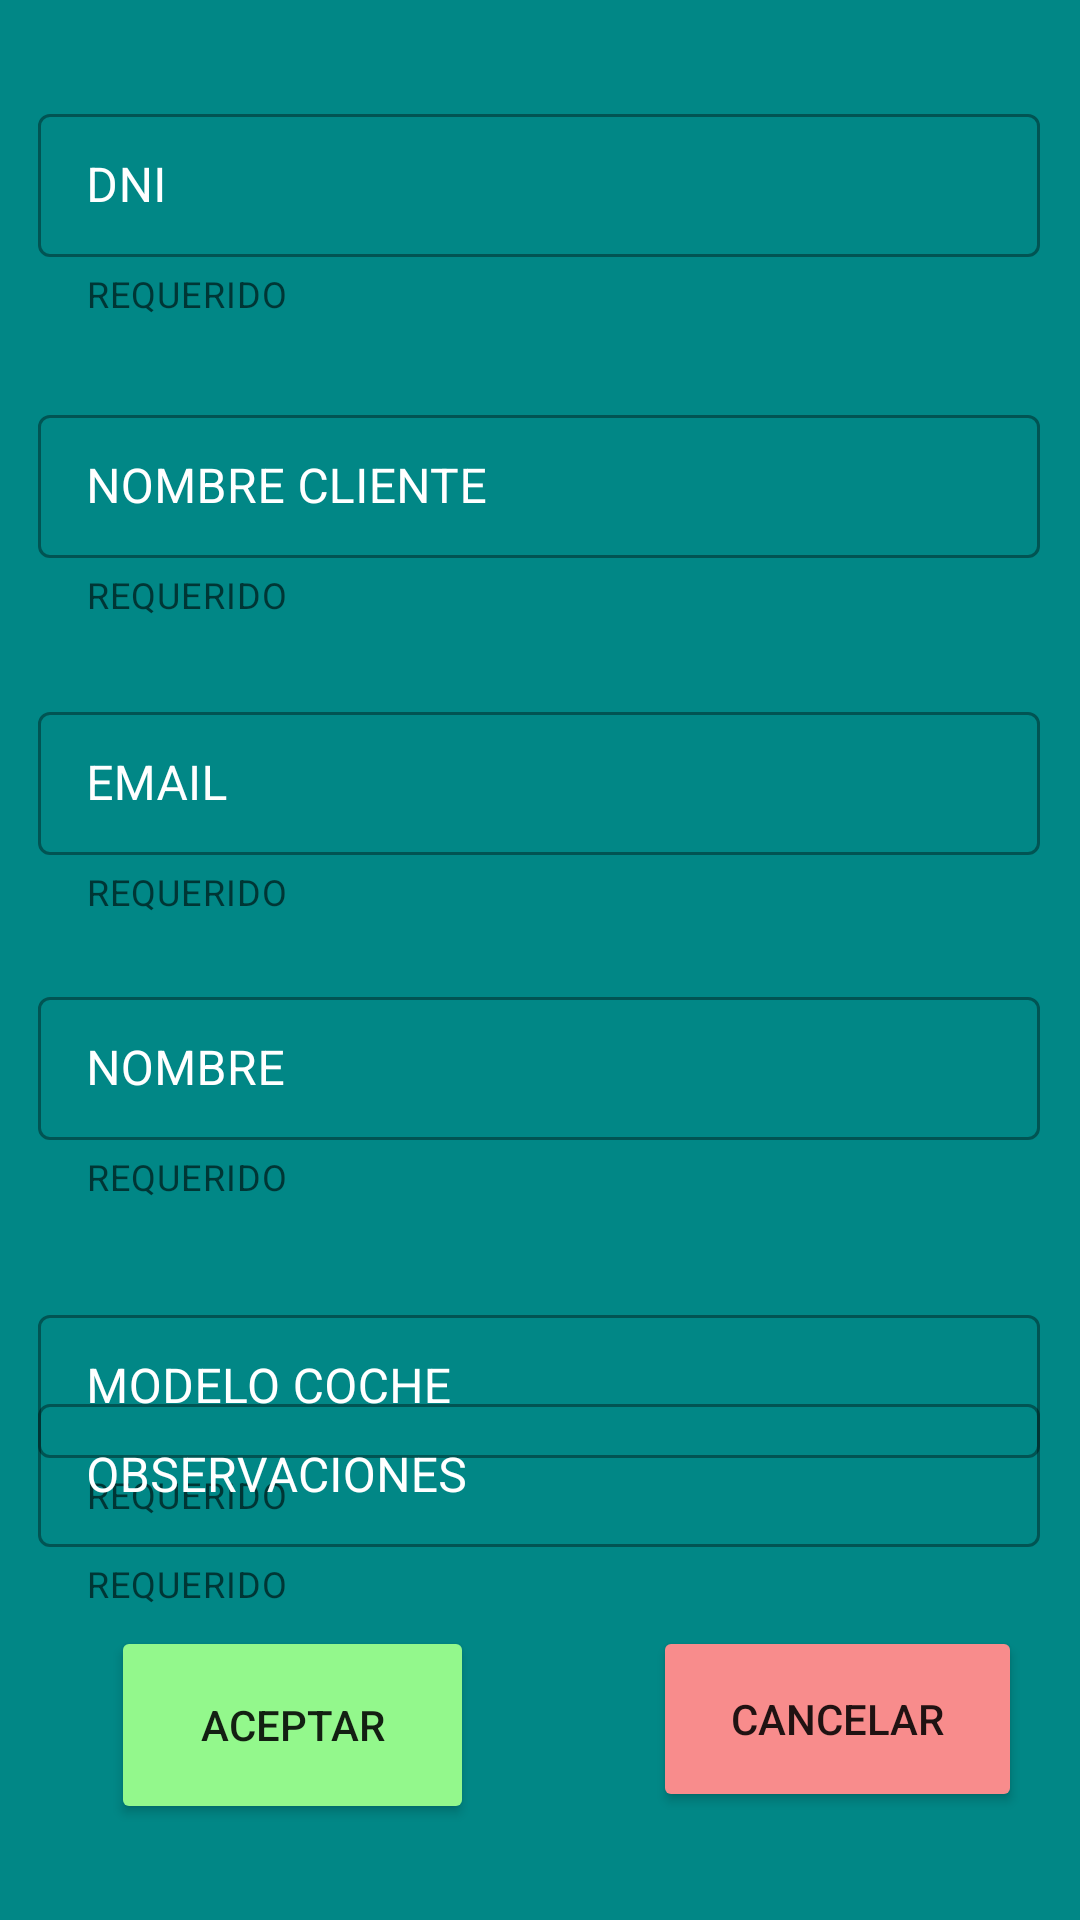

This screen was rendered from an Android layout file. Write that file and the resources it references.
<!-- AndroidManifest.xml: application theme Theme.Ut5Ej6GonzalezCristian -->
<!-- res/layout/activity_anadir_vehiculo.xml -->
<?xml version="1.0" encoding="utf-8"?>
<androidx.constraintlayout.widget.ConstraintLayout xmlns:android="http://schemas.android.com/apk/res/android"
    xmlns:app="http://schemas.android.com/apk/res-auto"
    xmlns:tools="http://schemas.android.com/tools"
    android:layout_width="match_parent"
    android:layout_height="match_parent"
    android:background="@color/teal_700"
    tools:context=".AnadirVehiculo">

    <com.google.android.material.textfield.TextInputLayout
        android:id="@+id/textInputLayoutMatricula"
        style="@style/Widget.MaterialComponents.TextInputLayout.OutlinedBox.Dense"
        android:layout_width="334dp"
        android:layout_height="75dp"
        android:layout_gravity="center"
        android:layout_marginTop="20dp"
        android:hint="NOMBRE"
        android:textColorHint="@color/design_default_color_background"
        app:endIconMode="clear_text"
        app:helperText="@string/requerido"
        app:layout_constraintEnd_toEndOf="parent"
        app:layout_constraintHorizontal_bias="0.493"
        app:layout_constraintStart_toStartOf="parent"
        app:layout_constraintTop_toBottomOf="@+id/textInputLayoutCorreo">

        <com.google.android.material.textfield.TextInputEditText
            android:id="@+id/txMatricula"
            android:layout_width="match_parent"
            android:layout_height="wrap_content"
            android:inputType="textPersonName" />
    </com.google.android.material.textfield.TextInputLayout>

    <com.google.android.material.textfield.TextInputLayout
        android:id="@+id/textInputLayoutDni"
        style="@style/Widget.MaterialComponents.TextInputLayout.OutlinedBox.Dense"
        android:layout_width="334dp"
        android:layout_height="75dp"
        android:layout_gravity="center"
        android:hint="DNI"
        android:textColorHint="@color/design_default_color_background"
        app:endIconMode="clear_text"
        app:helperText="@string/requerido"
        app:layout_constraintBottom_toTopOf="@+id/textInputLayoutModelo"
        app:layout_constraintEnd_toEndOf="parent"
        app:layout_constraintHorizontal_bias="0.493"
        app:layout_constraintStart_toStartOf="parent"
        app:layout_constraintTop_toTopOf="parent"
        app:layout_constraintVertical_bias="0.091">

        <com.google.android.material.textfield.TextInputEditText
            android:id="@+id/txDni"
            android:layout_width="match_parent"
            android:layout_height="wrap_content"
            android:inputType="textUri" />
    </com.google.android.material.textfield.TextInputLayout>

    <com.google.android.material.textfield.TextInputLayout
        android:id="@+id/textInputLayoutNombre"
        style="@style/Widget.MaterialComponents.TextInputLayout.OutlinedBox.Dense"
        android:layout_width="334dp"
        android:layout_height="75dp"
        android:layout_gravity="center"
        android:hint="NOMBRE CLIENTE"
        android:textColorHint="@color/design_default_color_background"
        app:endIconMode="clear_text"
        app:helperText="@string/requerido"
        app:layout_constraintBottom_toTopOf="@+id/textInputLayoutCorreo"
        app:layout_constraintEnd_toEndOf="parent"
        app:layout_constraintHorizontal_bias="0.493"
        app:layout_constraintStart_toStartOf="parent"
        app:layout_constraintTop_toTopOf="parent"
        app:layout_constraintVertical_bias="0.847">

        <com.google.android.material.textfield.TextInputEditText
            android:id="@+id/txNombre"
            android:layout_width="match_parent"
            android:layout_height="wrap_content"
            android:inputType="textPersonName" />
    </com.google.android.material.textfield.TextInputLayout>

    <com.google.android.material.textfield.TextInputLayout
        android:id="@+id/textInputLayoutCorreo"
        style="@style/Widget.MaterialComponents.TextInputLayout.OutlinedBox.Dense"
        android:layout_width="334dp"
        android:layout_height="75dp"
        android:layout_gravity="center"
        android:layout_marginTop="232dp"
        android:hint="EMAIL"
        android:textColorHint="@color/design_default_color_background"
        app:endIconMode="clear_text"
        app:helperText="@string/requerido"
        app:layout_constraintEnd_toEndOf="parent"
        app:layout_constraintHorizontal_bias="0.491"
        app:layout_constraintStart_toStartOf="parent"
        app:layout_constraintTop_toTopOf="parent">

        <com.google.android.material.textfield.TextInputEditText
            android:id="@+id/txCorreo"
            android:layout_width="match_parent"
            android:layout_height="wrap_content"
            android:inputType="textEmailAddress" />
    </com.google.android.material.textfield.TextInputLayout>

    <com.google.android.material.textfield.TextInputLayout
        android:id="@+id/textInputLayoutModelo"
        style="@style/Widget.MaterialComponents.TextInputLayout.OutlinedBox.Dense"
        android:layout_width="334dp"
        android:layout_height="75dp"
        android:layout_gravity="center"
        android:hint="MODELO COCHE"
        android:textColorHint="@color/design_default_color_background"
        app:endIconMode="clear_text"
        app:helperText="@string/requerido"
        app:layout_constraintBottom_toTopOf="@+id/textInputLayoutFechaEntrega"
        app:layout_constraintEnd_toEndOf="parent"
        app:layout_constraintHorizontal_bias="0.493"
        app:layout_constraintStart_toStartOf="parent"
        app:layout_constraintTop_toBottomOf="@+id/textInputLayoutMatricula"
        app:layout_constraintVertical_bias="0.543">

        <com.google.android.material.textfield.TextInputEditText
            android:id="@+id/txModelo"
            android:layout_width="match_parent"
            android:layout_height="wrap_content"
            android:inputType="textUri" />
    </com.google.android.material.textfield.TextInputLayout>

    <com.google.android.material.textfield.TextInputLayout
        android:id="@+id/textInputLayoutFechaEntrega"
        style="@style/Widget.MaterialComponents.TextInputLayout.OutlinedBox.Dense"
        android:layout_width="334dp"
        android:layout_height="75dp"
        android:layout_gravity="center"
        android:layout_marginTop="132dp"
        android:hint="FECHA ENTREGA"
        android:textColorHint="@color/design_default_color_background"
        app:endIconMode="clear_text"
        app:helperText="@string/requerido"
        app:layout_constraintBottom_toTopOf="@+id/textInputLayoutObservaciones"
        app:layout_constraintEnd_toEndOf="parent"
        app:layout_constraintHorizontal_bias="0.493"
        app:layout_constraintStart_toStartOf="parent"
        app:layout_constraintTop_toBottomOf="@+id/textInputLayoutMatricula"
        app:layout_constraintVertical_bias="0.0">

        <com.google.android.material.textfield.TextInputEditText
            android:id="@+id/txFechaEntrega"
            android:layout_width="match_parent"
            android:layout_height="wrap_content"
            android:inputType="date" />
    </com.google.android.material.textfield.TextInputLayout>

    <com.google.android.material.textfield.TextInputLayout
        android:id="@+id/textInputLayoutObservaciones"
        style="@style/Widget.MaterialComponents.TextInputLayout.OutlinedBox.Dense"
        android:layout_width="334dp"
        android:layout_height="75dp"
        android:layout_gravity="center"
        android:hint="OBSERVACIONES"
        android:textColorHint="@color/design_default_color_background"
        app:endIconMode="clear_text"
        app:helperText="@string/requerido"
        app:layout_constraintBottom_toBottomOf="parent"
        app:layout_constraintEnd_toEndOf="parent"
        app:layout_constraintHorizontal_bias="0.493"
        app:layout_constraintStart_toStartOf="parent"
        app:layout_constraintTop_toTopOf="parent"
        app:layout_constraintVertical_bias="0.819">

        <com.google.android.material.textfield.TextInputEditText
            android:id="@+id/txObservaciones"
            android:layout_width="match_parent"
            android:layout_height="wrap_content"
            android:inputType="textUri" />
    </com.google.android.material.textfield.TextInputLayout>

    <Button
        android:id="@+id/button"
        android:layout_width="121dp"
        android:layout_height="66dp"
        android:backgroundTint="#93F88C"
        android:text="ACEPTAR"
        app:layout_constraintBottom_toBottomOf="parent"
        app:layout_constraintEnd_toEndOf="parent"
        app:layout_constraintHorizontal_bias="0.155"
        app:layout_constraintStart_toStartOf="parent"
        app:layout_constraintTop_toTopOf="parent"
        app:layout_constraintVertical_bias="0.944" />

    <Button
        android:layout_width="123dp"
        android:layout_height="62dp"
        android:backgroundTint="#F88C8C"
        android:text="CANCELAR"
        app:layout_constraintBottom_toBottomOf="parent"

        app:layout_constraintEnd_toEndOf="parent"
        app:layout_constraintHorizontal_bias="0.754"
        app:layout_constraintStart_toEndOf="@+id/button"
        app:layout_constraintTop_toTopOf="parent"
        app:layout_constraintVertical_bias="0.938" />


</androidx.constraintlayout.widget.ConstraintLayout>
<!-- resources referenced by this layout -->
<resources>
  <string name="requerido">REQUERIDO</string>
  <style name="Theme.Ut5Ej6GonzalezCristian" parent="Theme.MaterialComponents.DayNight.DarkActionBar">
          
          <item name="colorPrimary">@color/purple_500</item>
          <item name="colorPrimaryVariant">@color/purple_700</item>
          <item name="colorOnPrimary">@color/white</item>
          
          <item name="colorSecondary">@color/teal_200</item>
          <item name="colorSecondaryVariant">@color/teal_700</item>
          <item name="colorOnSecondary">@color/black</item>
          
          <item name="android:statusBarColor">?attr/colorPrimaryVariant</item>
          
      </style>
  <!-- not gathered from this repository: default colours our renderer supplied (Android Studio template values) -->
  <color name="purple_500">#FF6200EE</color>
  <color name="purple_700">#FF3700B3</color>
  <color name="teal_200">#FF03DAC5</color>
  <color name="teal_700">#FF018786</color>
  <color name="black">#FF000000</color>
  <color name="white">#FFFFFFFF</color>
</resources>
